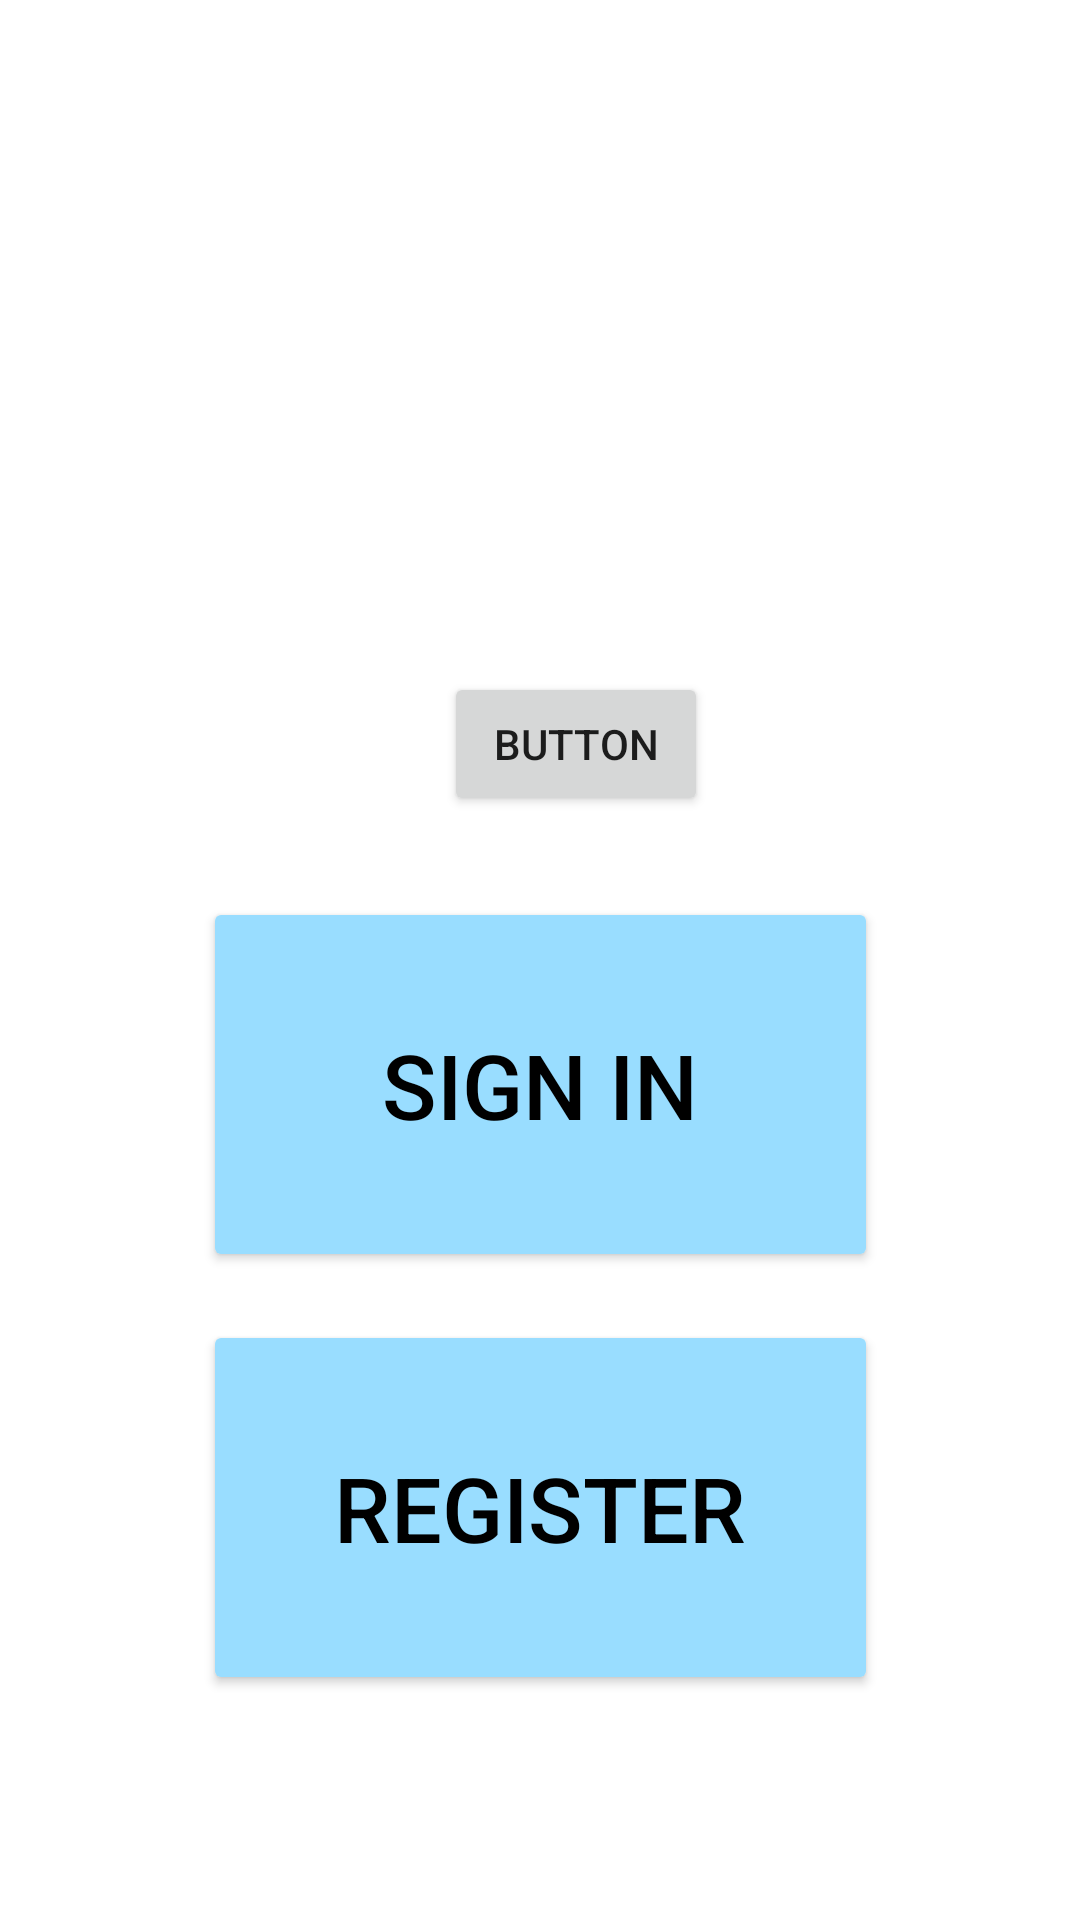

Write the Android layout XML for this screen, with the resource values it uses.
<!-- AndroidManifest.xml: application theme Theme.PillBuddy -->
<!-- res/layout/activity_main.xml -->
<?xml version="1.0" encoding="utf-8"?>

<androidx.constraintlayout.widget.ConstraintLayout xmlns:android="http://schemas.android.com/apk/res/android"
    xmlns:app="http://schemas.android.com/apk/res-auto"
    xmlns:tools="http://schemas.android.com/tools"
    android:layout_width="match_parent"
    android:layout_height="match_parent"
    tools:context=".MainActivity">

    <ImageView
        android:id="@+id/imageView2"
        android:layout_width="272dp"
        android:layout_height="208dp"
        android:layout_marginStart="72dp"
        android:layout_marginLeft="72dp"
        android:layout_marginTop="16dp"
        android:layout_marginEnd="72dp"
        android:layout_marginRight="72dp"
        android:contentDescription="@string/logo_description"
        app:layout_constraintEnd_toEndOf="parent"
        app:layout_constraintHorizontal_bias="0.0"
        app:layout_constraintStart_toStartOf="parent"
        app:layout_constraintTop_toTopOf="parent"
        tools:srcCompat="@drawable/purba_red_and_white_pill" />

    <Button
        android:id="@+id/button"
        android:layout_width="225dp"
        android:layout_height="125dp"
        android:layout_marginStart="105dp"
        android:layout_marginLeft="105dp"
        android:layout_marginTop="100dp"
        android:layout_marginEnd="105dp"
        android:layout_marginRight="105dp"
        android:layout_marginBottom="16dp"
        android:onClick="signIn"
        android:text="@string/sign_in_button"
        android:textColor="#000000"
        android:textSize="30sp"
        app:backgroundTint="#99DDFF"
        app:cornerRadius="5dp"
        app:iconPadding="8dp"
        app:layout_constraintBottom_toTopOf="@+id/button2"
        app:layout_constraintEnd_toEndOf="parent"
        app:layout_constraintHorizontal_bias="0.5"
        app:layout_constraintStart_toStartOf="parent"
        app:layout_constraintTop_toBottomOf="@+id/imageView2"
        app:strokeColor="#000000"
        app:strokeWidth="2dp" />

    <Button
        android:id="@+id/button2"
        android:layout_width="225dp"
        android:layout_height="125dp"
        android:layout_marginStart="105dp"
        android:layout_marginLeft="105dp"
        android:layout_marginEnd="105dp"
        android:layout_marginRight="105dp"
        android:layout_marginBottom="100dp"
        android:fontFamily="sans-serif-medium"
        android:onClick="register"
        android:text="@string/register_button"
        android:textColor="#000000"
        android:textSize="30sp"
        app:backgroundTint="#99DDFF"
        app:cornerRadius="5dp"
        app:layout_constraintBottom_toBottomOf="parent"
        app:layout_constraintEnd_toEndOf="parent"
        app:layout_constraintHorizontal_bias="0.5"
        app:layout_constraintStart_toStartOf="parent"
        app:layout_constraintTop_toBottomOf="@+id/button"
        app:strokeColor="#000000"
        app:strokeWidth="2dp" />

    <Button
        android:id="@+id/button23"
        android:layout_width="wrap_content"
        android:layout_height="wrap_content"
        android:layout_marginStart="148dp"
        android:layout_marginLeft="148dp"
        android:onClick="test"
        android:text="Button"
        app:layout_constraintStart_toStartOf="parent"
        app:layout_constraintTop_toBottomOf="@+id/imageView2" />
</androidx.constraintlayout.widget.ConstraintLayout>
<!-- resources referenced by this layout -->
<resources>
  <string name="logo_description">App Logo</string>
  <string name="register_button">Register</string>
  <string name="sign_in_button">Sign In</string>
  <style name="Theme.PillBuddy" parent="Theme.MaterialComponents.DayNight.DarkActionBar">
          
          <item name="colorPrimary">@color/purple_500</item>
          <item name="colorPrimaryVariant">@color/purple_700</item>
          <item name="colorOnPrimary">@color/white</item>
          
          <item name="colorSecondary">@color/teal_200</item>
          <item name="colorSecondaryVariant">@color/teal_700</item>
          <item name="colorOnSecondary">@color/black</item>
          
          <item name="android:statusBarColor" tools:targetApi="l">?attr/colorPrimaryVariant</item>
          
      </style>
  <!-- not gathered from this repository: default colours our renderer supplied (Android Studio template values) -->
  <color name="purple_500">#FF6200EE</color>
  <color name="purple_700">#FF3700B3</color>
  <color name="teal_200">#FF03DAC5</color>
  <color name="teal_700">#FF018786</color>
  <color name="black">#FF000000</color>
  <color name="white">#FFFFFFFF</color>
</resources>
